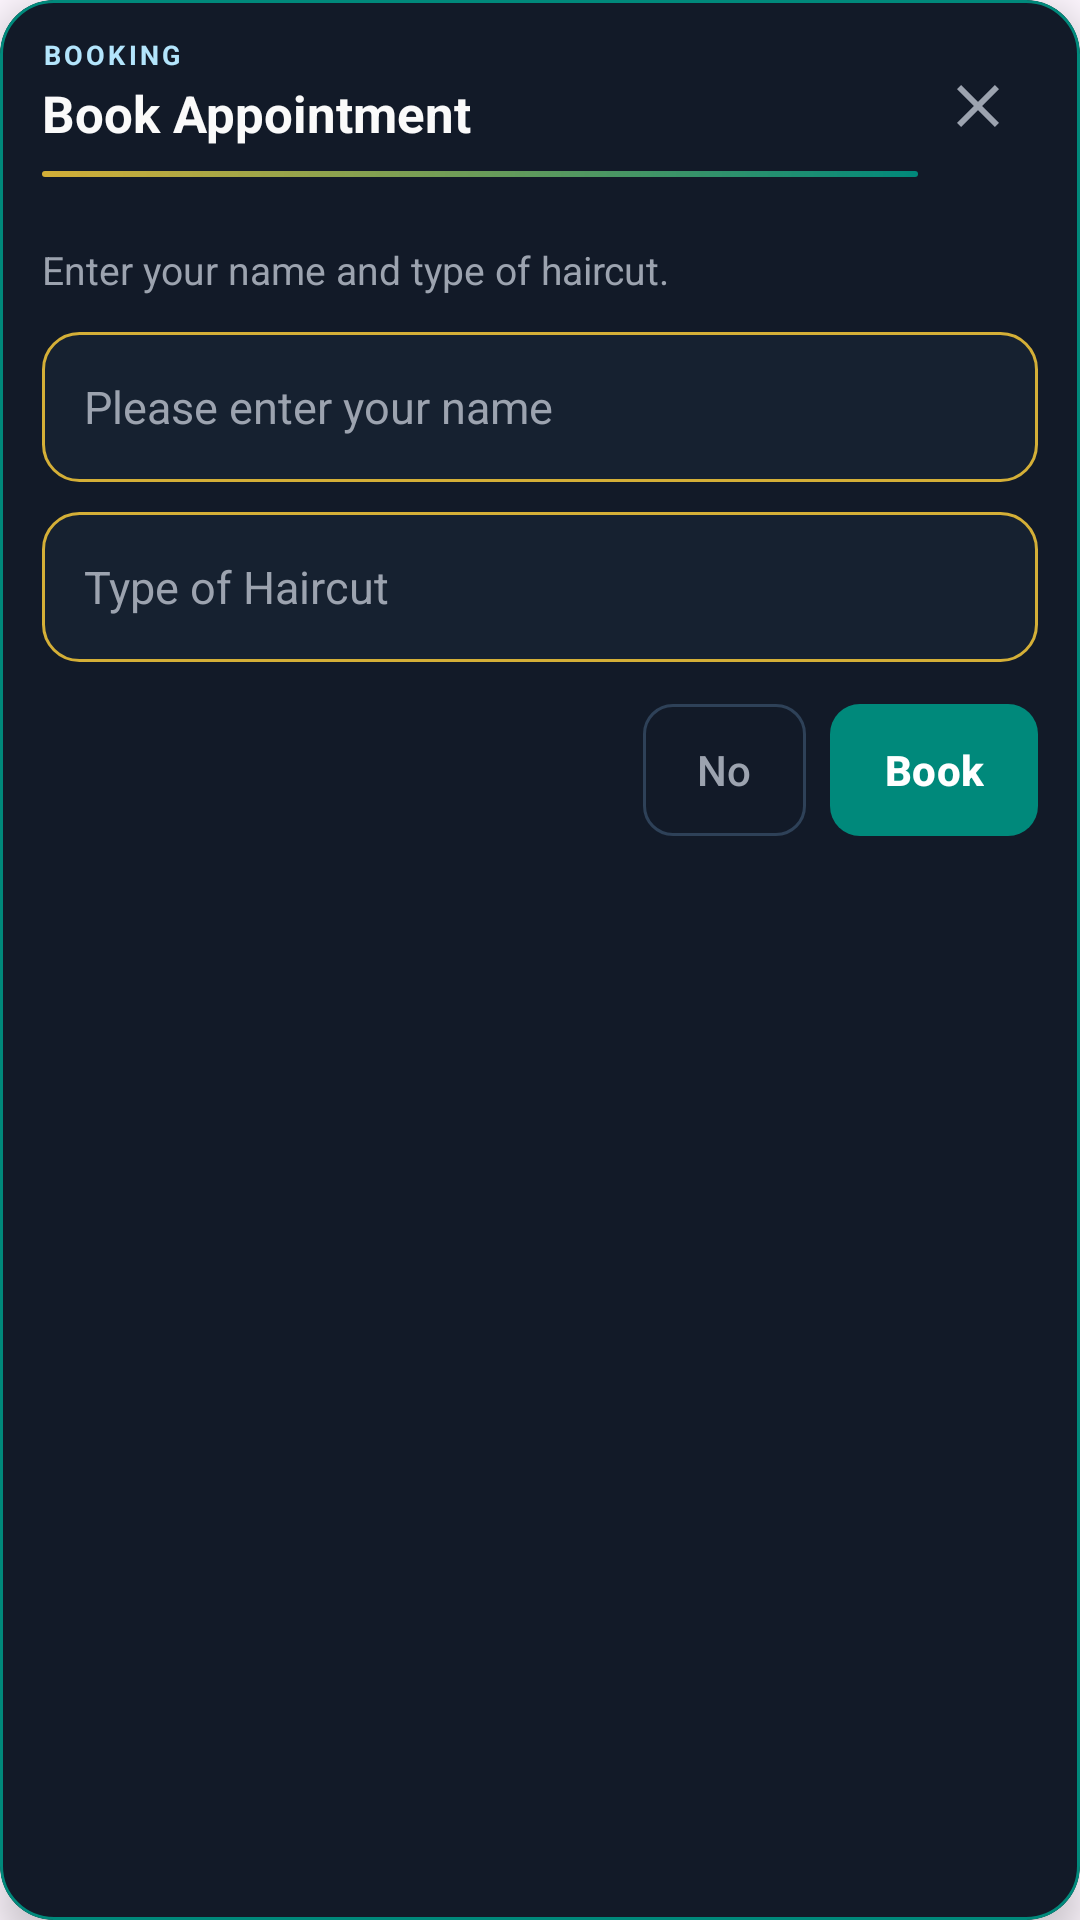

Here is an Android app screen rendered from its layout file. Give the layout XML and the strings, colors and styles it references.
<!-- AndroidManifest.xml: application theme Theme.Online_Alot -->
<!-- res/layout/dialog_book_appointment.xml -->
<?xml version="1.0" encoding="utf-8"?>
<com.google.android.material.card.MaterialCardView xmlns:android="http://schemas.android.com/apk/res/android"
    xmlns:app="http://schemas.android.com/apk/res-auto"
    xmlns:tools="http://schemas.android.com/tools"
    android:layout_width="match_parent"
    android:layout_height="wrap_content"
    app:cardBackgroundColor="@color/admin_hs_sheet_bg"
    app:cardCornerRadius="18dp"
    app:cardElevation="8dp"
    app:strokeColor="@color/welcome_teal"
    app:strokeWidth="1dp">

    <LinearLayout
        android:layout_width="match_parent"
        android:layout_height="wrap_content"
        android:orientation="vertical"
        android:paddingBottom="14dp">

        <LinearLayout
            android:layout_width="match_parent"
            android:layout_height="wrap_content"
            android:background="@drawable/bg_cutify_dialog_header"
            android:gravity="center_vertical"
            android:orientation="horizontal"
            android:paddingHorizontal="14dp"
            android:paddingTop="12dp"
            android:paddingBottom="10dp">

            <LinearLayout
                android:layout_width="0dp"
                android:layout_height="wrap_content"
                android:layout_weight="1"
                android:orientation="vertical">

                <TextView
                    android:layout_width="wrap_content"
                    android:layout_height="wrap_content"
                    android:letterSpacing="0.12"
                    android:text="@string/book_dialog_badge"
                    android:textAllCaps="true"
                    android:textColor="@color/welcome_teal_light"
                    android:textSize="9sp"
                    android:textStyle="bold"
                    tools:ignore="SmallSp" />

                <TextView
                    android:layout_width="match_parent"
                    android:layout_height="wrap_content"
                    android:layout_marginTop="2dp"
                    android:text="@string/book_confirm"
                    android:textColor="@color/splash_text"
                    android:textSize="17sp"
                    android:textStyle="bold" />

                <View
                    android:layout_width="match_parent"
                    android:layout_height="2dp"
                    android:layout_marginTop="8dp"
                    android:background="@drawable/bg_hs_gradient_accent_line" />
            </LinearLayout>

            <ImageButton
                android:id="@+id/btn_book_appointment_close"
                android:layout_width="40dp"
                android:layout_height="40dp"
                android:background="?attr/selectableItemBackgroundBorderless"
                android:contentDescription="@string/admin_hs_close"
                android:padding="8dp"
                android:src="@drawable/ic_close_24" />
        </LinearLayout>

        <TextView
            android:layout_width="match_parent"
            android:layout_height="wrap_content"
            android:layout_marginHorizontal="14dp"
            android:layout_marginTop="12dp"
            android:lineSpacingExtra="3dp"
            android:text="@string/book_dialog_message"
            android:textColor="@color/splash_subtext"
            android:textSize="13sp" />

        <EditText
            android:id="@+id/et_book_appointment_name"
            android:layout_width="match_parent"
            android:layout_height="50dp"
            android:layout_marginHorizontal="14dp"
            android:layout_marginTop="12dp"
            android:background="@drawable/bg_edittext_dark"
            android:gravity="center_vertical"
            android:hint="@string/enter_name_hint"
            android:imeOptions="actionNext"
            android:inputType="textPersonName|textCapWords"
            android:paddingHorizontal="14dp"
            android:textColor="@color/splash_text"
            android:textColorHint="@color/splash_subtext"
            android:textSize="15sp" />

        <EditText
            android:id="@+id/et_book_appointment_service"
            android:layout_width="match_parent"
            android:layout_height="50dp"
            android:layout_marginHorizontal="14dp"
            android:layout_marginTop="10dp"
            android:background="@drawable/bg_edittext_dark"
            android:gravity="center_vertical"
            android:hint="@string/booking_service_hint"
            android:imeOptions="actionDone"
            android:inputType="textCapSentences|textMultiLine"
            android:maxLines="2"
            android:paddingHorizontal="14dp"
            android:textColor="@color/splash_text"
            android:textColorHint="@color/splash_subtext"
            android:textSize="15sp" />

        <LinearLayout
            android:layout_width="match_parent"
            android:layout_height="wrap_content"
            android:layout_marginHorizontal="14dp"
            android:layout_marginTop="14dp"
            android:gravity="end"
            android:orientation="horizontal">

            <com.google.android.material.button.MaterialButton
                android:id="@+id/btn_book_appointment_cancel"
                style="@style/Widget.Material3.Button.OutlinedButton"
                android:layout_width="wrap_content"
                android:layout_height="44dp"
                android:layout_marginEnd="8dp"
                android:insetTop="0dp"
                android:insetBottom="0dp"
                android:minWidth="0dp"
                android:paddingHorizontal="18dp"
                android:text="@string/no"
                android:textAllCaps="false"
                android:textColor="@color/splash_subtext"
                app:cornerRadius="10dp"
                app:strokeColor="@color/admin_hs_section_stroke"
                app:strokeWidth="1dp" />

            <com.google.android.material.button.MaterialButton
                android:id="@+id/btn_book_appointment_confirm"
                android:layout_width="wrap_content"
                android:layout_height="44dp"
                android:insetTop="0dp"
                android:insetBottom="0dp"
                android:minWidth="0dp"
                android:paddingHorizontal="18dp"
                android:text="@string/book_btn"
                android:textAllCaps="false"
                android:textColor="@color/white"
                android:textSize="14sp"
                android:textStyle="bold"
                app:backgroundTint="@color/welcome_teal"
                app:cornerRadius="10dp"
                app:elevation="2dp" />
        </LinearLayout>
    </LinearLayout>
</com.google.android.material.card.MaterialCardView>
<!-- resources referenced by this layout -->
<resources>
  <color name="admin_hs_section_stroke">#2E4158</color>
  <color name="admin_hs_sheet_bg">#121A28</color>
  <color name="splash_subtext">#9CA3AF</color>
  <color name="splash_text">#FAFAFA</color>
  <color name="welcome_teal">#00897B</color>
  <color name="welcome_teal_light">#B3E5FC</color>
  <color name="white">#FFFFFFFF</color>
  <!-- drawable bg_edittext_dark (drawable) -->
  <?xml version="1.0" encoding="utf-8"?>
  <shape xmlns:android="http://schemas.android.com/apk/res/android"
      android:shape="rectangle">
      <solid android:color="#8A1B2838" />
      <corners android:radius="12dp" />
      <stroke
          android:width="1dp"
          android:color="#D4AF37" />
  </shape>
  <!-- drawable bg_hs_gradient_accent_line (drawable) -->
  <?xml version="1.0" encoding="utf-8"?>
  <shape xmlns:android="http://schemas.android.com/apk/res/android"
      android:shape="rectangle">
      <gradient
          android:angle="0"
          android:endColor="@color/welcome_teal"
          android:startColor="@color/splash_accent" />
      <corners android:radius="2dp" />
  </shape>
  <!-- drawable ic_close_24 (drawable) -->
  <?xml version="1.0" encoding="utf-8"?>
  <vector xmlns:android="http://schemas.android.com/apk/res/android"
      android:width="24dp"
      android:height="24dp"
      android:viewportWidth="24"
      android:viewportHeight="24">
      <path
          android:fillColor="@color/splash_subtext"
          android:pathData="M19,6.41L17.59,5 12,10.59 6.41,5 5,6.41 10.59,12 5,17.59 6.41,19 12,13.41 17.59,19 19,17.59 13.41,12z" />
  </vector>
  <string name="admin_hs_close">Close</string>
  <string name="book_btn">Book</string>
  <string name="book_confirm">Book Appointment</string>
  <string name="book_dialog_badge">Booking</string>
  <string name="book_dialog_message">Enter your name and type of haircut.</string>
  <string name="booking_service_hint">Type of Haircut</string>
  <string name="enter_name_hint">Please enter your name</string>
  <string name="no">No</string>
  <style name="Theme.Online_Alot" parent="Base.Theme.Online_Alot">
          <item name="android:statusBarColor">@color/splash_background</item>
          <item name="android:navigationBarColor">@color/splash_gradient_end</item>
          <item name="android:windowLightStatusBar">false</item>
      </style>
  <color name="splash_accent">#D4AF37</color>
  <style name="Base.Theme.Online_Alot" parent="Theme.Material3.DayNight.NoActionBar">
          
          
      </style>
  <color name="splash_background">#0D1321</color>
  <color name="splash_gradient_end">#16213E</color>
</resources>
